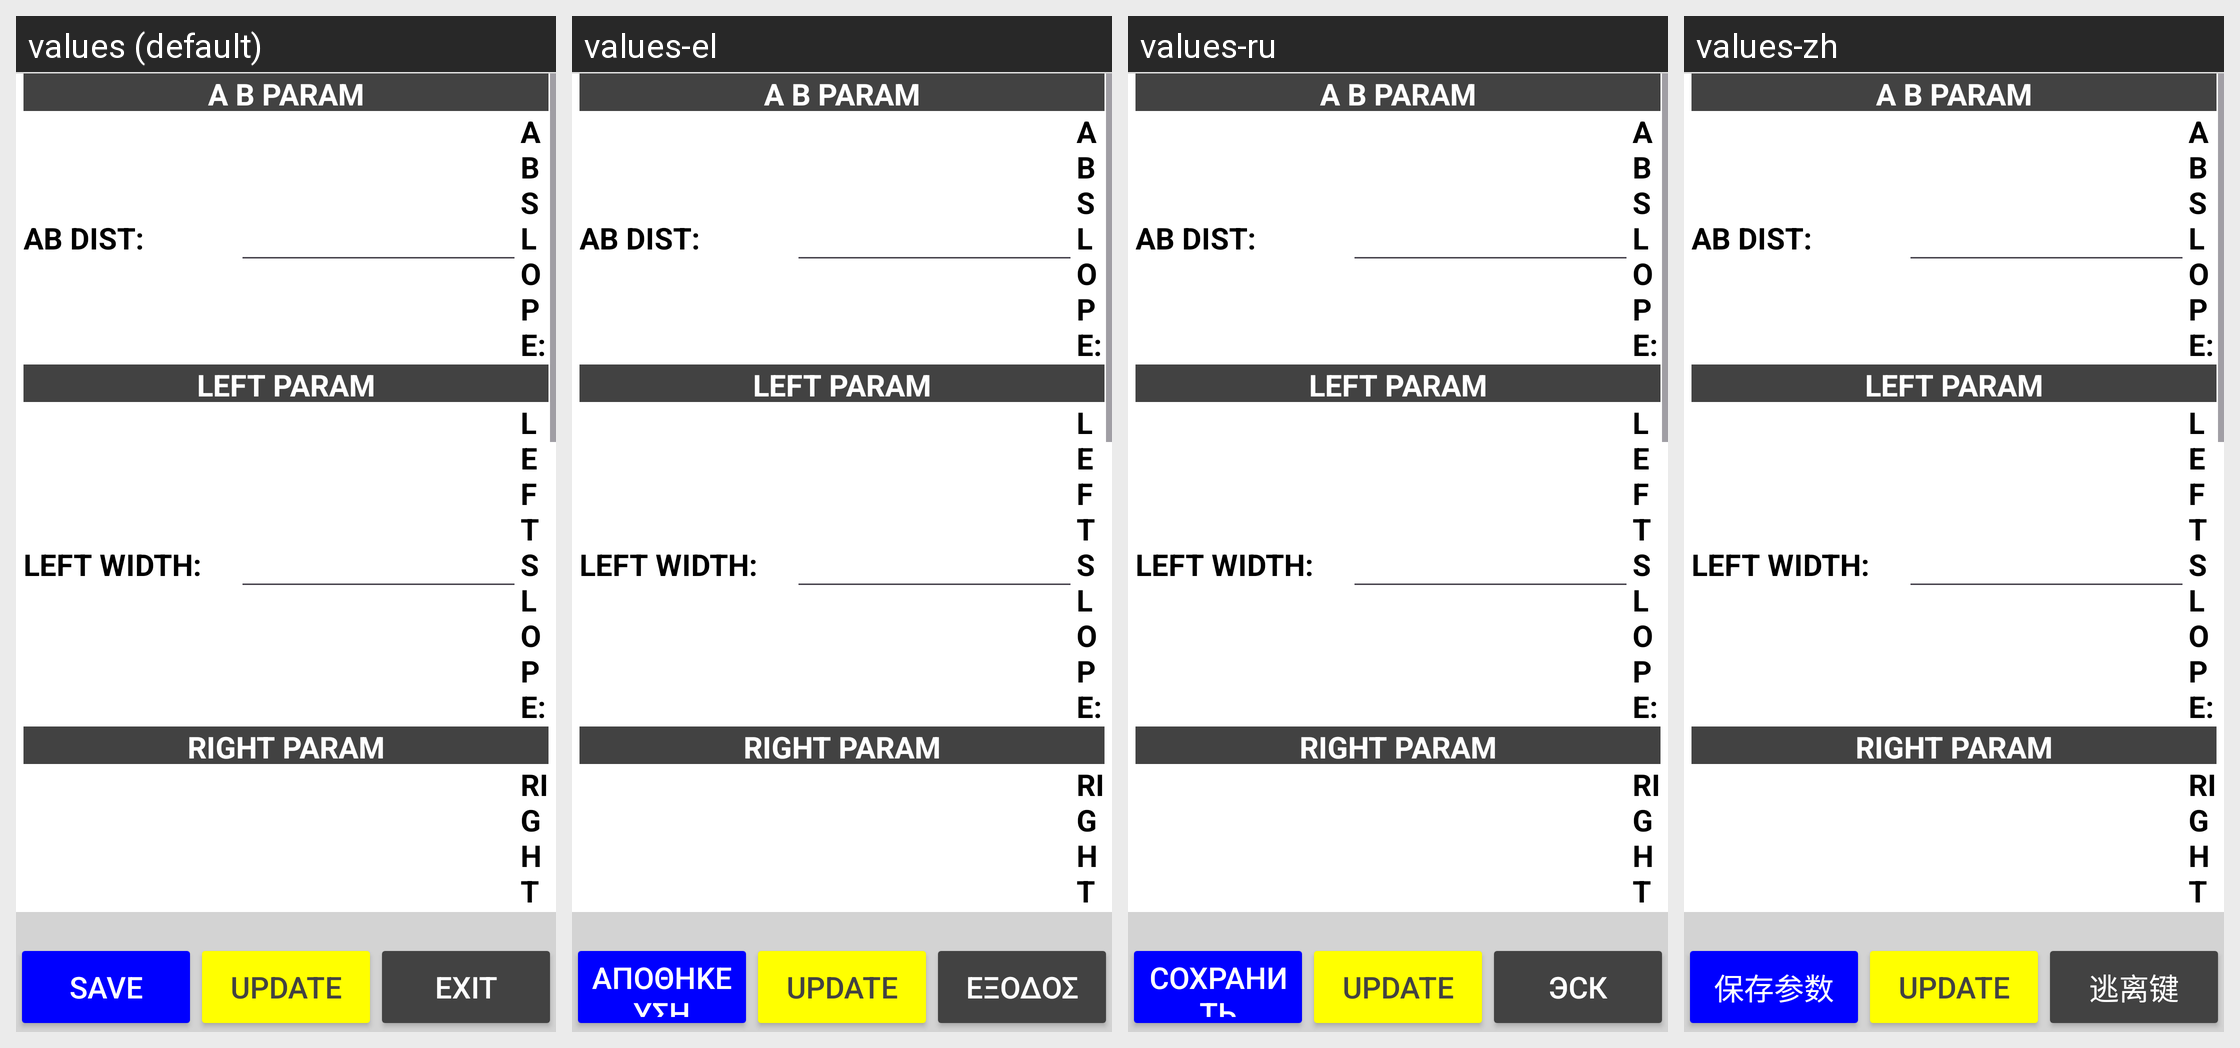

Translations of the strings shown on this Android screen, per locale in the grid:
Android screen res/layout/dialog_parametri_ab.xml rendered under 4 locales, left to right: values (default), values-el, values-ru, values-zh. Device: Nexus 5 (rendered at 1080×1920; each locale shown at half size, 540×960, under a caption strip naming it); theme Theme.Stx_dig.
Other locales in the repository, not shown: values-cs, values-da, values-de, values-en, values-es, values-fi, values-fr, values-is, values-it, values-ja, values-ko, values-nl-rNL, values-no, values-pt, values-ro-rRO, values-sv.
Strings drawn on this screen, with the default value and each locale's value (text and hints the layout hard-codes, and strings that could not be matched under every locale, appear in the picture but are not listed):

save
  values: SAVE
  values-el: ΑΠΟΘΗΚΕΥΣΗ
  values-ru: СОХРАНИТЬ
  values-zh: 保存参数

exit
  values: EXIT
  values-el: ΕΞΟΔΟΣ
  values-ru: ЭСК
  values-zh: 逃离键
